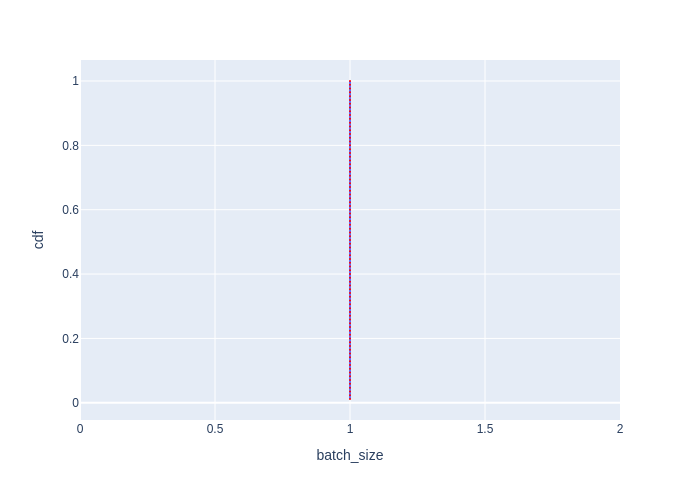

Values plotted in this chart, from the file beside it:
Batch Id, batch_size, cdf
0, 1, 0.01176
1, 1, 0.02353
2, 1, 0.03529
3, 1, 0.04706
4, 1, 0.05882
5, 1, 0.07059
6, 1, 0.08235
7, 1, 0.09412
8, 1, 0.1059
9, 1, 0.1176
10, 1, 0.1294
11, 1, 0.1412
12, 1, 0.1529
13, 1, 0.1647
14, 1, 0.1765
15, 1, 0.1882
16, 1, 0.2
17, 1, 0.2118
18, 1, 0.2235
19, 1, 0.2353
20, 1, 0.2471
21, 1, 0.2588
22, 1, 0.2706
23, 1, 0.2824
24, 1, 0.2941
25, 1, 0.3059
26, 1, 0.3176
27, 1, 0.3294
28, 1, 0.3412
29, 1, 0.3529
30, 1, 0.3647
31, 1, 0.3765
32, 1, 0.3882
33, 1, 0.4
34, 1, 0.4118
35, 1, 0.4235
36, 1, 0.4353
37, 1, 0.4471
38, 1, 0.4588
39, 1, 0.4706
40, 1, 0.4824
41, 1, 0.4941
42, 1, 0.5059
43, 1, 0.5176
44, 1, 0.5294
45, 1, 0.5412
46, 1, 0.5529
47, 1, 0.5647
48, 1, 0.5765
49, 1, 0.5882
50, 1, 0.6
51, 1, 0.6118
52, 1, 0.6235
53, 1, 0.6353
54, 1, 0.6471
55, 1, 0.6588
56, 1, 0.6706
57, 1, 0.6824
58, 1, 0.6941
59, 1, 0.7059
... 25 more rows
